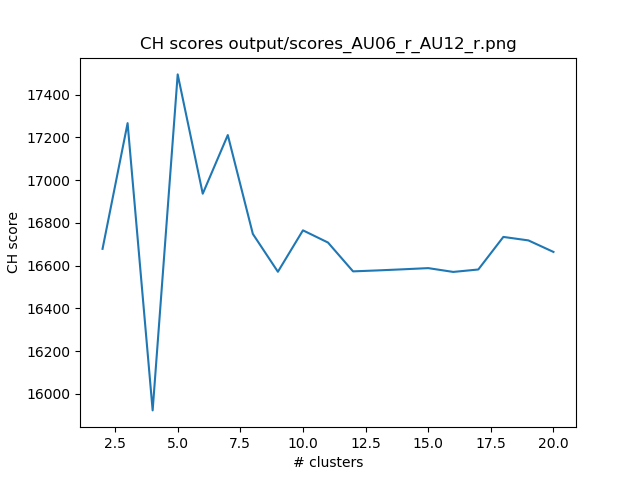

The table this chart was drawn from, first rows:
k, features, sil score, CH score
2, AU06_r_AU12_r, 0.5563, 16678
3, AU06_r_AU12_r, 0.4899, 17266
4, AU06_r_AU12_r, 0.4755, 15923
5, AU06_r_AU12_r, 0.4711, 17494
6, AU06_r_AU12_r, 0.4655, 16936
7, AU06_r_AU12_r, 0.4553, 17210
8, AU06_r_AU12_r, 0.4457, 16748
9, AU06_r_AU12_r, 0.4449, 16571
10, AU06_r_AU12_r, 0.4538, 16765
11, AU06_r_AU12_r, 0.4554, 16708
12, AU06_r_AU12_r, 0.4513, 16573
13, AU06_r_AU12_r, 0.4477, 16578
14, AU06_r_AU12_r, 0.4532, 16583
15, AU06_r_AU12_r, 0.4488, 16588
16, AU06_r_AU12_r, 0.4489, 16571
17, AU06_r_AU12_r, 0.451, 16582
18, AU06_r_AU12_r, 0.4546, 16734
19, AU06_r_AU12_r, 0.4533, 16718
20, AU06_r_AU12_r, 0.4567, 16664
